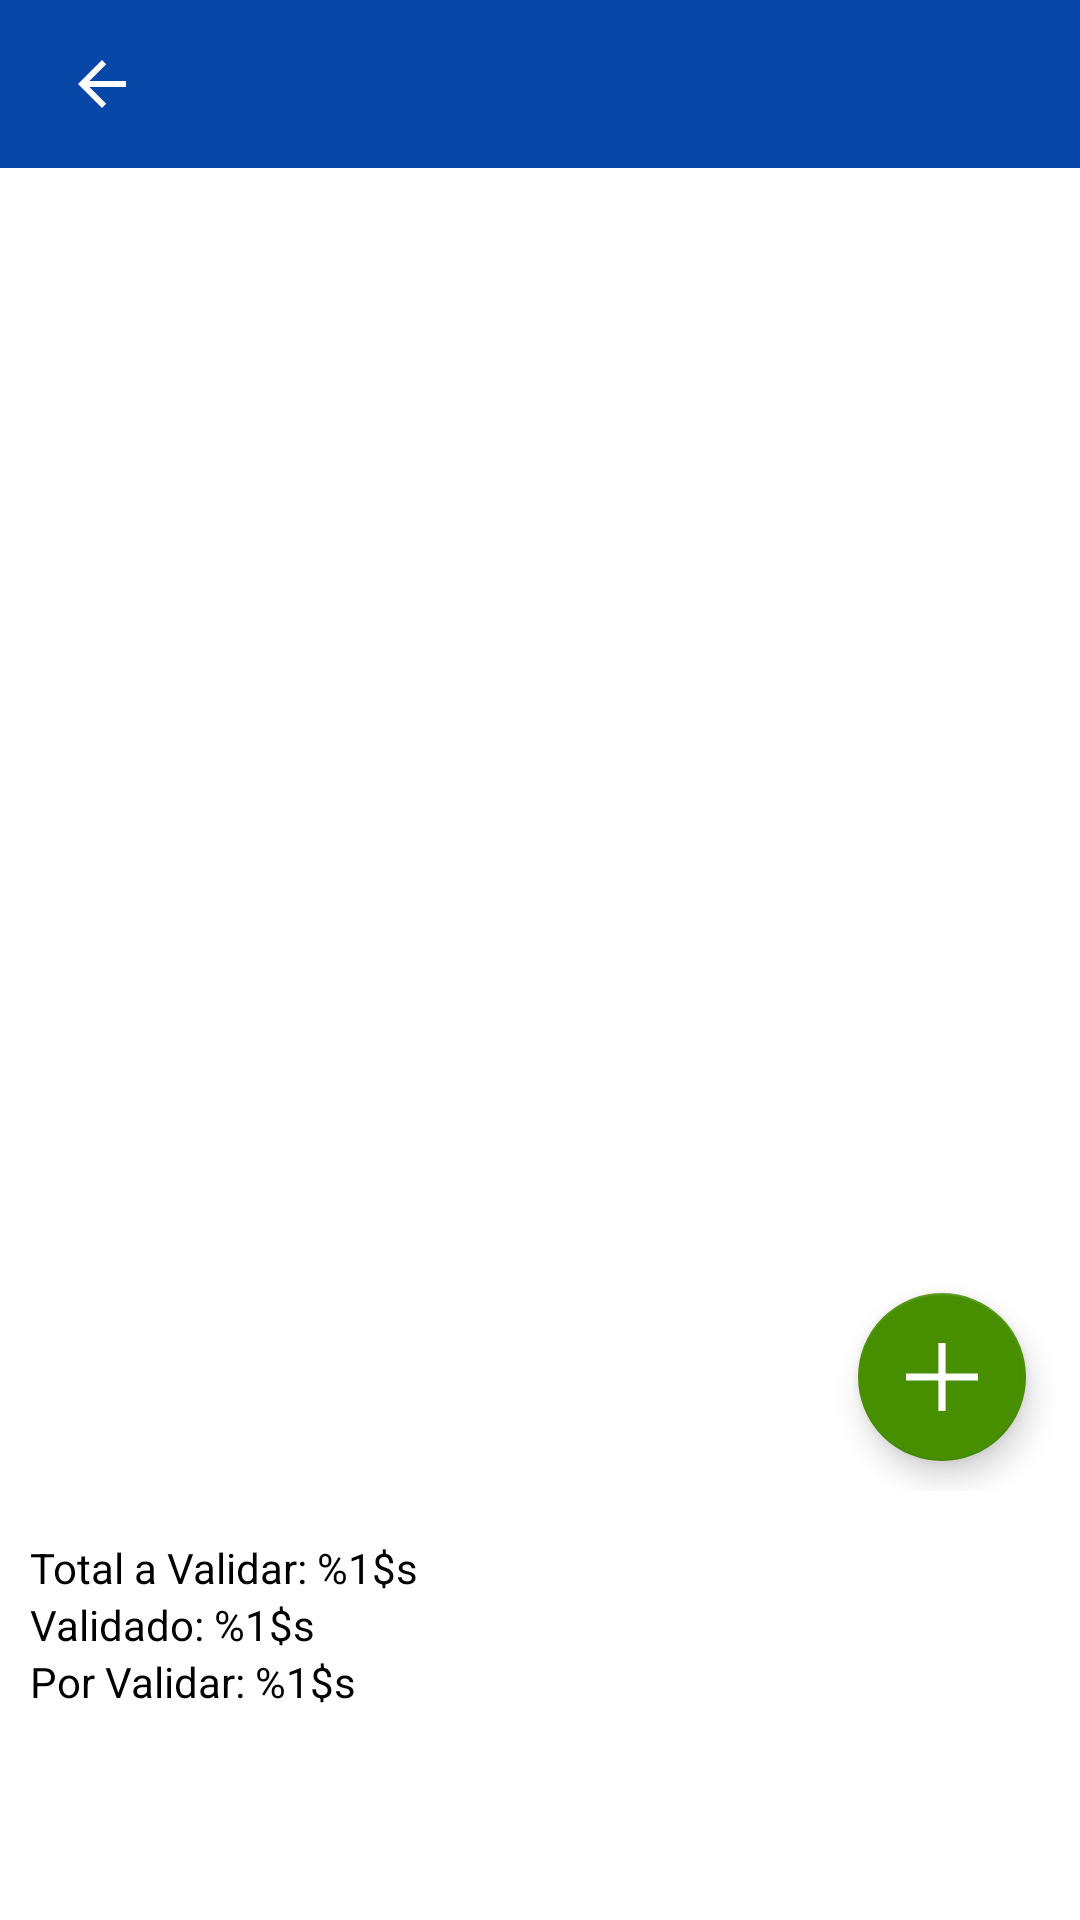

Here is an Android app screen rendered from its layout file. Give the layout XML and the strings, colors and styles it references.
<!-- AndroidManifest.xml: application theme Theme.CCLApp -->
<!-- res/layout/fragment_delivery_payment_list_screen.xml -->
<?xml version="1.0" encoding="utf-8"?>
<androidx.coordinatorlayout.widget.CoordinatorLayout xmlns:android="http://schemas.android.com/apk/res/android"
    xmlns:app="http://schemas.android.com/apk/res-auto"
    xmlns:tools="http://schemas.android.com/tools"
    android:layout_width="match_parent"
    android:layout_height="match_parent">

    <com.google.android.material.appbar.AppBarLayout
        android:layout_width="match_parent"
        android:layout_height="wrap_content"
        app:elevation="0dp">

        <androidx.appcompat.widget.Toolbar
            android:id="@+id/toolbar"
            android:layout_width="match_parent"
            android:layout_height="?attr/actionBarSize"
            android:paddingStart="6dp"
            android:paddingEnd="16dp"
            app:contentInsetStartWithNavigation="0dp"
            app:navigationIcon="@drawable/abc_vector_test" />

    </com.google.android.material.appbar.AppBarLayout>

    <FrameLayout
        android:layout_width="match_parent"
        android:layout_height="match_parent"
        android:layout_marginBottom="135dp"
        android:padding="8dp"
        app:layout_behavior="@string/appbar_scrolling_view_behavior">

        <androidx.recyclerview.widget.RecyclerView
            android:id="@+id/paymentsRv"
            android:layout_width="match_parent"
            android:layout_height="match_parent"
            app:layout_constraintBottom_toBottomOf="parent"
            app:layout_constraintEnd_toEndOf="parent"
            app:layout_constraintStart_toStartOf="parent"
            app:layout_constraintTop_toTopOf="parent" />

        <com.google.android.material.floatingactionbutton.FloatingActionButton
            android:id="@+id/addPaymentBtn"
            android:layout_width="wrap_content"
            android:layout_height="wrap_content"
            android:layout_gravity="bottom|right"
            android:layout_marginEnd="10dp"
            android:layout_marginBottom="10dp"
            android:clickable="true"
            app:srcCompat="@drawable/ic_plus___1512_" />
    </FrameLayout>

    <LinearLayout
        android:layout_width="match_parent"
        android:layout_height="wrap_content"
        android:layout_gravity="bottom"
        android:layout_marginStart="10dp"
        android:layout_marginEnd="10dp"
        android:layout_marginBottom="70dp"
        android:orientation="vertical">

        <TextView
            android:id="@+id/totalToValidateTv"
            android:layout_width="wrap_content"
            android:layout_height="wrap_content"
            android:layout_gravity="bottom"
            android:gravity="bottom"
            android:text="@string/total_to_validate" />

        <TextView
            android:id="@+id/validatedTv"
            android:layout_width="wrap_content"
            android:layout_height="wrap_content"
            android:layout_gravity="bottom"
            android:gravity="bottom"
            android:text="@string/validated" />

        <TextView
            android:id="@+id/toValidateTv"
            android:layout_width="wrap_content"
            android:layout_height="wrap_content"
            android:layout_gravity="bottom"
            android:gravity="bottom"
            android:text="@string/to_validate" />
    </LinearLayout>

    <Button
        android:id="@+id/doneBtn"
        style="@style/buttonStyle"
        android:layout_width="match_parent"
        android:layout_height="wrap_content"
        android:layout_gravity="bottom|center_horizontal"
        android:layout_marginStart="8dp"
        android:layout_marginEnd="8dp"
        android:layout_marginBottom="10dp"
        android:text="@string/end_route" />

    <ProgressBar
        android:id="@+id/progressBar"
        style="?android:attr/progressBarStyle"
        android:layout_width="wrap_content"
        android:layout_height="wrap_content"
        android:layout_gravity="center"
        android:visibility="gone" />
</androidx.coordinatorlayout.widget.CoordinatorLayout>
<!-- resources referenced by this layout -->
<resources>
  <!-- drawable ic_plus___1512_ (drawable) -->
  <vector xmlns:android="http://schemas.android.com/apk/res/android"
      android:width="21dp"
      android:height="20dp"
      android:viewportWidth="21"
      android:viewportHeight="20">
    <path
        android:pathData="M21,9l0,2l-9.45,0l0,9l-2.1,0l0,-9l-9.45,0l0,-2l9.45,0l0,-9l2.1,0l0,9z"
        android:strokeWidth="1"
        android:fillColor="#FFFFFF"
        android:fillType="evenOdd"
        android:strokeColor="#00000000"/>
  </vector>
  <string name="end_route">Finalizar Ruta</string>
  <string name="to_validate">Por Validar: %1$s</string>
  <string name="total_to_validate">Total a Validar: %1$s</string>
  <string name="validated">Validado: %1$s</string>
  <style name="buttonStyle" parent="@style/Widget.MaterialComponents.Button">
          <item name="android:background">@drawable/background_button</item>
      </style>
  <style name="Theme.CCLApp" parent="Theme.MaterialComponents.Light.DarkActionBar">
          
          
          <item name="colorPrimary">@color/primaryColor</item>
          <item name="colorPrimaryVariant">@color/primaryDarkColor</item>
          <item name="titleTextColor">@color/white</item>
          <item name="android:textColor">@color/black</item>
          <item name="colorAccent">@color/secondaryLightColor</item>
          <item name="colorPrimaryDark">@color/purple_700</item>
          <item name="colorOnPrimary">@color/white</item>
  
          <item name="android:titleTextColor">@color/white</item>
          <item name="actionMenuTextColor">@color/white</item>
          <item name="android:actionMenuTextColor">@color/white
          </item>
  
          
          <item name="colorSecondary">@color/secondaryColor</item>
          <item name="colorSecondaryVariant">@color/secondaryDarkColor</item>
          <item name="colorOnSecondary">@color/white</item>
          
          <item name="android:statusBarColor">@color/primaryColor</item>
          <item name="android:buttonStyle">@style/buttonStyle</item>
      </style>
  <color name="primaryColor">#0647A8</color>
  <color name="primaryDarkColor">#0003B3</color>
  <color name="white">#FFFFFFFF</color>
  <color name="black">#FF000000</color>
  <color name="secondaryLightColor">#6EDA01</color>
  <color name="purple_700">#0003B3</color>
  <color name="secondaryColor">#488F00</color>
  <color name="secondaryDarkColor">#306000</color>
</resources>
